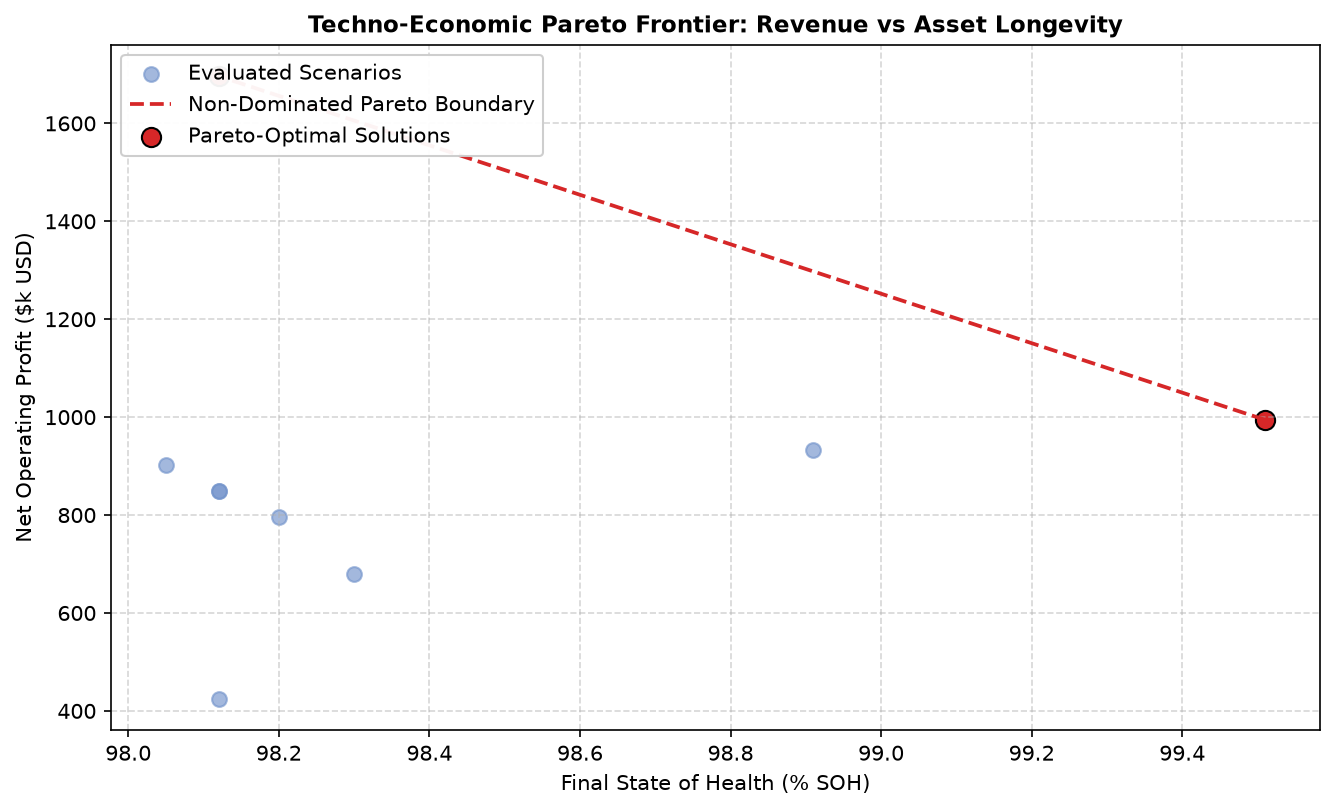

The data file committed next to this chart (first rows):
scenario_name, category, net_revenue_usd, final_soh, sharpe_ratio, composite_score, composite_rank, rank_overall, rank, relative_revenue_gain_pct, is_pareto_optimal
chem_lto_heavy_cycle, Battery_Chemistry, 994495, 0.9951, 4.45, 0.7517, 1, 1, 1, 17.23, True
size_100mw_200mwh, System_Sizing, 1696600, 0.9812, 4.1, 0.623, 2, 2, 2, 99.99, True
chem_lfp_stationary, Battery_Chemistry, 932814, 0.9891, 4.12, 0.5448, 3, 3, 3, 9.96, False
horizon_72h, Forecast_Horizon, 901735, 0.9805, 3.88, 0.2976, 4, 4, 4, 6.29, False
chem_nmc_baseline, Battery_Chemistry, 848333, 0.9812, 3.65, 0.2668, 5, 5, 5, 0.0, False
horizon_48h, Forecast_Horizon, 848333, 0.9812, 3.65, 0.2668, 6, 6, 6, 0.0, False
horizon_24h, Forecast_Horizon, 795400, 0.982, 3.32, 0.226, 7, 7, 7, -6.24, False
horizon_12h, Forecast_Horizon, 680384, 0.983, 2.85, 0.1505, 8, 8, 8, -19.8, False
size_25mw_50mwh, System_Sizing, 424150, 0.9812, 3.2, 0.0605, 9, 9, 9, -50.0, False
